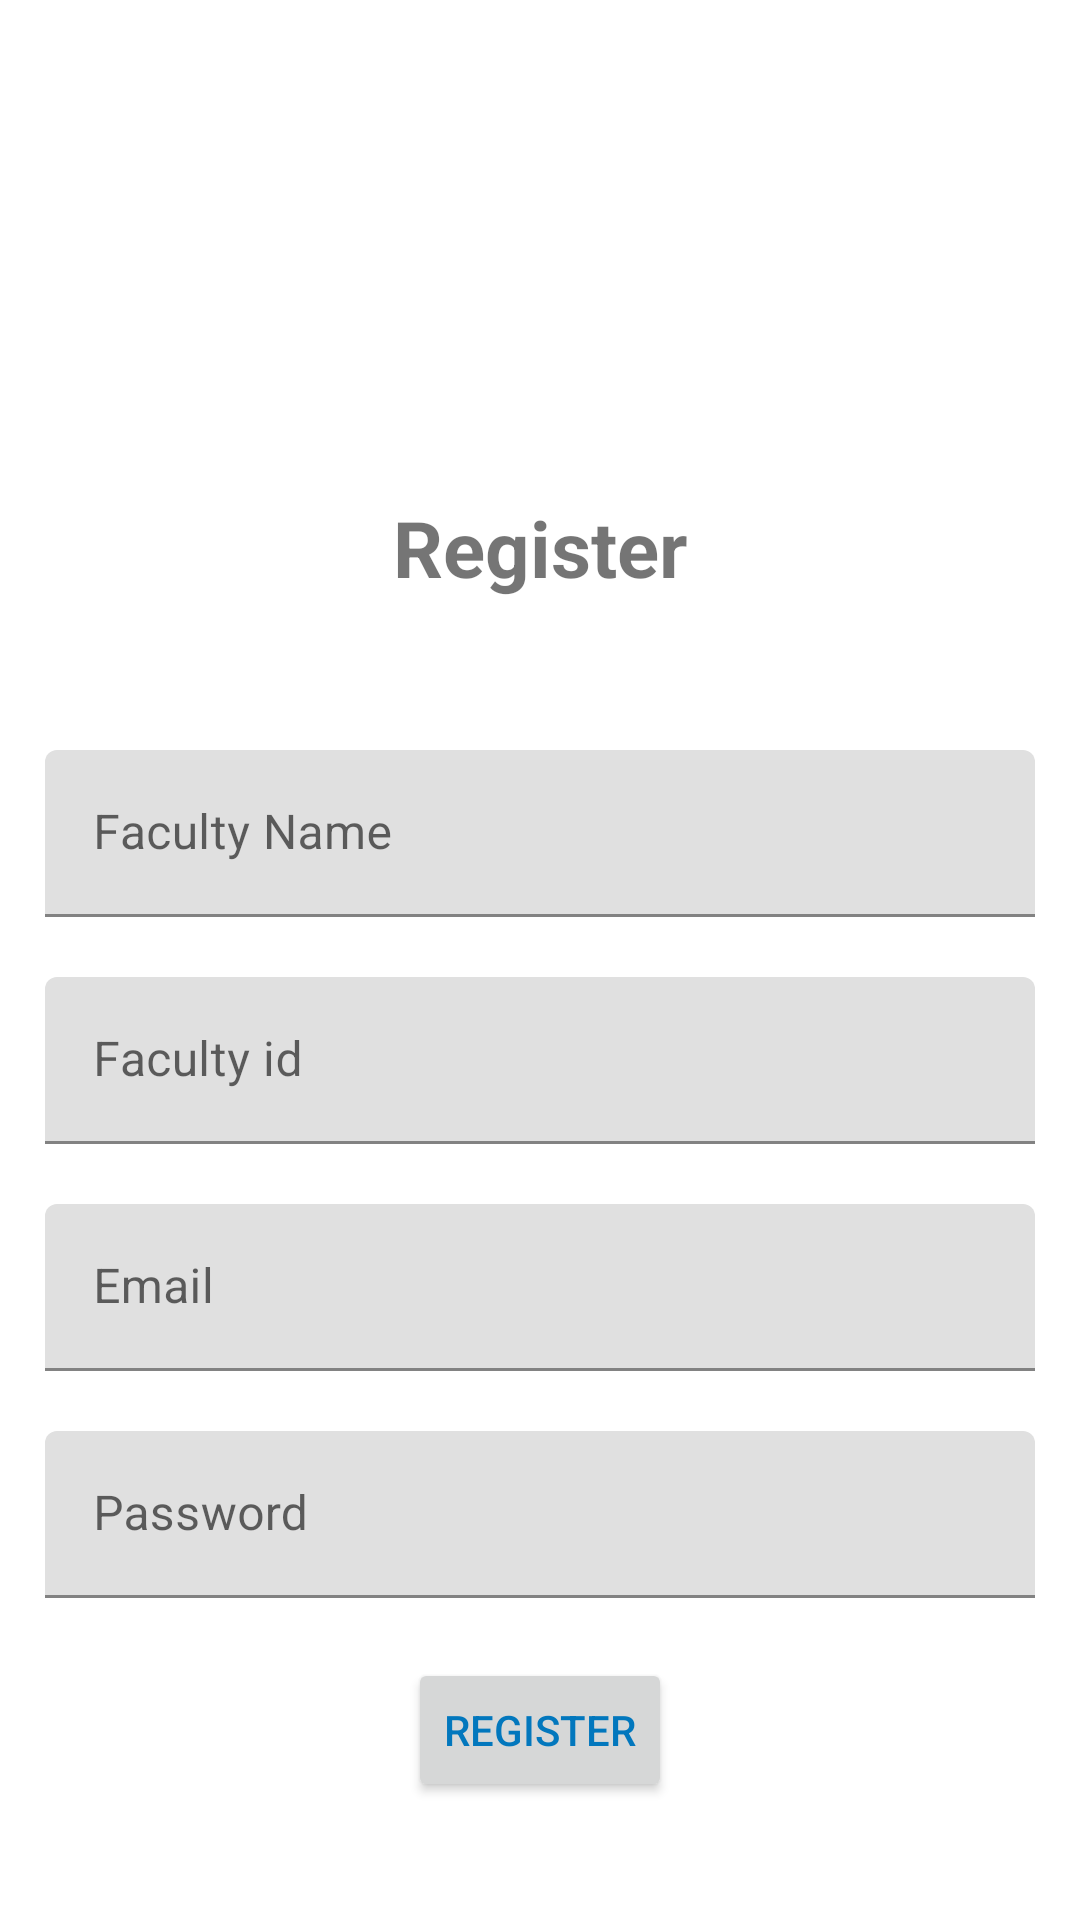

Write the Android layout XML for this screen, with the resource values it uses.
<!-- AndroidManifest.xml: application theme Theme.CollegeAdminApp -->
<!-- res/layout/activity_registration.xml -->
<?xml version="1.0" encoding="utf-8"?>
<androidx.constraintlayout.widget.ConstraintLayout xmlns:android="http://schemas.android.com/apk/res/android"
    xmlns:app="http://schemas.android.com/apk/res-auto"
    xmlns:tools="http://schemas.android.com/tools"
    android:layout_width="match_parent"
    android:orientation="vertical"
    android:gravity="center"
    android:layout_height="match_parent"
    android:padding="15dp"
    tools:context=".Registration">

    <TextView
        android:id="@+id/textView2"
        android:layout_width="match_parent"
        android:layout_height="wrap_content"
        android:layout_marginTop="150dp"
        android:gravity="center"
        android:text="@string/register"
        android:textSize="26sp"
        android:textStyle="bold"
        app:layout_constraintEnd_toEndOf="parent"
        app:layout_constraintStart_toStartOf="parent"
        app:layout_constraintTop_toTopOf="parent" />

    <com.google.android.material.textfield.TextInputLayout
        android:id="@+id/textInputLayout3"
        android:layout_width="match_parent"
        android:layout_height="wrap_content"
        android:layout_marginTop="50dp"
        app:layout_constraintEnd_toEndOf="parent"
        app:layout_constraintStart_toStartOf="parent"
        app:layout_constraintTop_toBottomOf="@+id/textView2">

        <com.google.android.material.textfield.TextInputEditText
            android:id="@+id/fac_name"
            android:layout_width="match_parent"
            android:layout_height="wrap_content"
            android:hint="@string/Fac_name" />

    </com.google.android.material.textfield.TextInputLayout>

    <com.google.android.material.textfield.TextInputLayout
        android:id="@+id/textInputLayout5"
        android:layout_width="match_parent"
        android:layout_height="wrap_content"
        android:layout_marginTop="20dp"
        app:layout_constraintEnd_toEndOf="parent"
        app:layout_constraintStart_toStartOf="parent"
        app:layout_constraintTop_toBottomOf="@+id/textInputLayout3">

        <com.google.android.material.textfield.TextInputEditText
            android:id="@+id/fac_id"
            android:layout_width="match_parent"
            android:layout_height="wrap_content"
            android:hint="@string/Fac_id" />

    </com.google.android.material.textfield.TextInputLayout>

    <com.google.android.material.textfield.TextInputLayout
        android:id="@+id/textInputLayout2"
        android:layout_width="match_parent"
        android:layout_height="wrap_content"
        android:layout_marginTop="20dp"
        app:layout_constraintEnd_toEndOf="parent"
        app:layout_constraintStart_toStartOf="parent"
        app:layout_constraintTop_toBottomOf="@+id/textInputLayout5">

        <com.google.android.material.textfield.TextInputEditText
            android:id="@+id/email"
            android:layout_width="match_parent"
            android:layout_height="wrap_content"
            android:hint="@string/email" />

    </com.google.android.material.textfield.TextInputLayout>

    <com.google.android.material.textfield.TextInputLayout
        android:id="@+id/textInputLayout6"
        android:layout_width="match_parent"
        android:layout_height="wrap_content"
        android:layout_marginTop="20dp"
        app:layout_constraintEnd_toEndOf="parent"
        app:layout_constraintStart_toStartOf="parent"
        app:layout_constraintTop_toBottomOf="@+id/textInputLayout2">

        <com.google.android.material.textfield.TextInputEditText
            android:id="@+id/password"
            android:layout_width="match_parent"
            android:layout_height="wrap_content"
            android:hint="@string/password" />

    </com.google.android.material.textfield.TextInputLayout>

    <ProgressBar
        android:id="@+id/progressBar"
        android:visibility="gone"
        android:layout_width="wrap_content"
        android:layout_height="wrap_content"
        tools:ignore="MissingConstraints" />

    <Button
        android:id="@+id/register_button"
        android:layout_width="wrap_content"
        android:layout_height="wrap_content"
        android:layout_marginTop="20dp"
        android:text="@string/register"
        android:textColor="@color/Accent"
        app:layout_constraintEnd_toEndOf="parent"
        app:layout_constraintStart_toStartOf="parent"
        app:layout_constraintTop_toBottomOf="@+id/textInputLayout6" />

    <TextView
        android:id="@+id/loginNow"
        android:layout_width="match_parent"
        android:layout_height="wrap_content"
        android:layout_marginTop="20dp"
        android:gravity="center"
        android:text="@string/click_to_login"
        android:textSize="20sp"
        android:textStyle="bold"
        app:layout_constraintEnd_toEndOf="parent"
        app:layout_constraintStart_toStartOf="parent"
        app:layout_constraintTop_toBottomOf="@+id/register_button" />

</androidx.constraintlayout.widget.ConstraintLayout>
<!-- resources referenced by this layout -->
<resources>
  <color name="Accent">#0277bd</color>
  <string name="Fac_id">Faculty id</string>
  <string name="Fac_name">Faculty Name</string>
  <string name="click_to_login">Click to Login.</string>
  <string name="email">Email</string>
  <string name="password">Password</string>
  <string name="register">Register</string>
  <style name="Theme.CollegeAdminApp" parent="Theme.MaterialComponents.DayNight.DarkActionBar">
  
          
          <item name="android:statusBarColor">?attr/colorPrimaryVariant</item>
          
      </style>
</resources>
